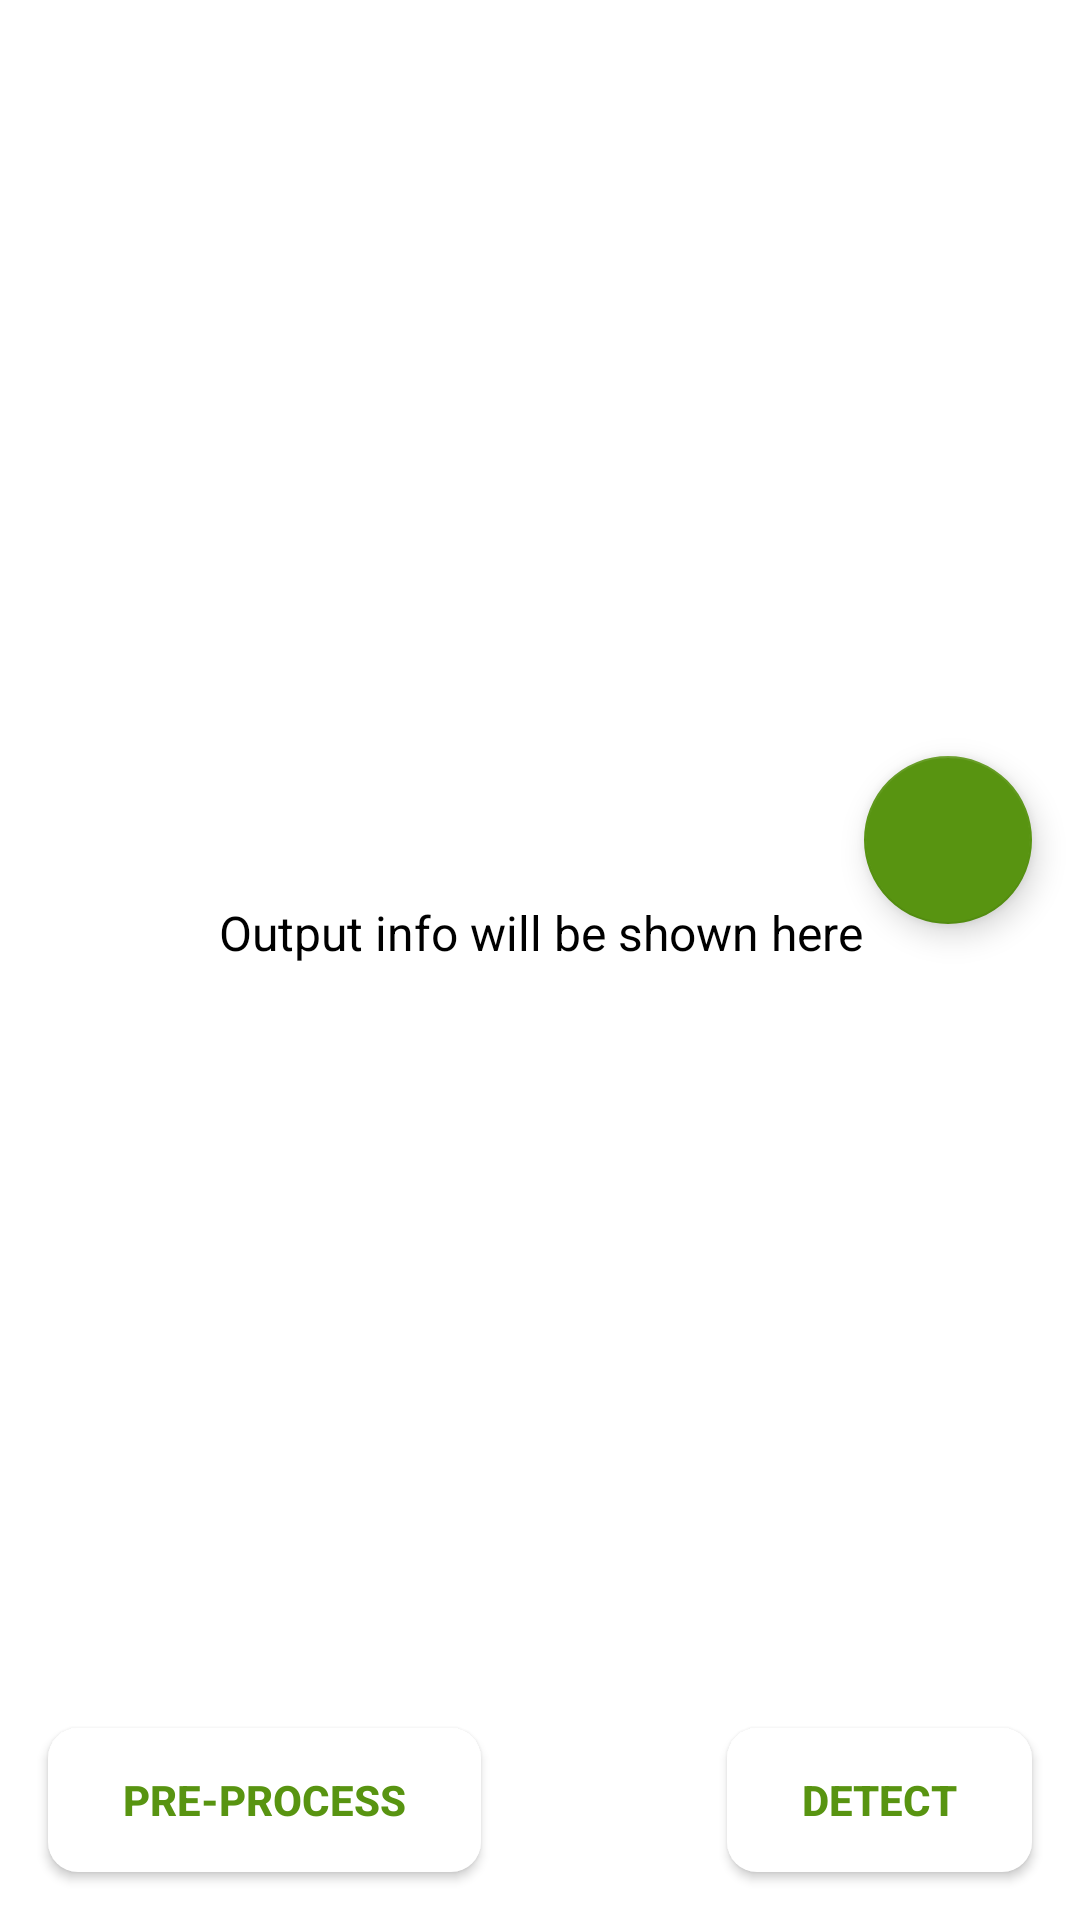

The Android layout XML behind this screen, and the referenced resources:
<!-- AndroidManifest.xml: application theme AppTheme -->
<!-- res/layout/activity_detect.xml -->
<?xml version="1.0" encoding="utf-8"?>
<layout
        xmlns:android="http://schemas.android.com/apk/res/android"
        xmlns:tools="http://schemas.android.com/tools" xmlns:app="http://schemas.android.com/apk/res-auto">

    <androidx.coordinatorlayout.widget.CoordinatorLayout
        android:layout_width="match_parent"
        android:layout_height="match_parent"
        android:background="@android:color/white">

        <ImageView
            android:id="@+id/img_target"
            android:layout_width="match_parent"
            android:layout_height="280dp"
            android:src="@drawable/mungbean_sample"
            android:scaleType="centerCrop"
            tools:ignore="ContentDescription"/>

        <com.google.android.material.floatingactionbutton.FloatingActionButton
            android:id="@+id/fab_camera"
            android:layout_width="wrap_content"
            android:layout_height="wrap_content"
            android:layout_marginEnd="16dp"
            app:layout_anchor="@+id/img_target"
            app:layout_anchorGravity="bottom|end"
            app:srcCompat="@drawable/ic_camera"
            app:backgroundTint="@color/colorPrimary"
            android:tint="@android:color/white"/>

        <TextView
            android:id="@+id/tv_target_info"
            android:layout_width="match_parent"
            android:layout_height="wrap_content"
            android:layout_marginTop="300dp"
            android:text="Output info will be shown here"
            android:textColor="@android:color/black"
            android:textSize="16sp"
            android:gravity="center"/>


        <Button
                android:id="@+id/btn_preprocess"
                android:layout_width="wrap_content"
                android:layout_height="wrap_content"
                android:layout_margin="16dp"
                android:paddingStart="25dp"
                android:paddingEnd="25dp"
                android:background="@drawable/btn_selector"
                android:text="@string/label_preprocess"
                android:textColor="@color/colorPrimary"
                android:textStyle="bold"
                android:layout_gravity="bottom|left"
        />
        <Button
            android:id="@+id/btn_detect"
            android:layout_width="wrap_content"
            android:layout_height="wrap_content"
            android:layout_margin="16dp"
            android:paddingStart="25dp"
            android:paddingEnd="25dp"
            android:background="@drawable/btn_selector"
            android:text="@string/label_detect"
            android:textColor="@color/colorPrimary"
            android:textStyle="bold"
            android:layout_gravity="bottom|right"

           />

        <ProgressBar
            android:id="@+id/pb"
            android:layout_width="wrap_content"
            android:layout_height="wrap_content"
            android:indeterminate="true"
            android:visibility="invisible"
            android:layout_gravity="center"/>

    </androidx.coordinatorlayout.widget.CoordinatorLayout>

</layout>
<!-- resources referenced by this layout -->
<resources>
  <color name="colorPrimary">#589411</color>
  <!-- drawable btn_selector (drawable) -->
  <?xml version="1.0" encoding="utf-8"?>
  <selector xmlns:android="http://schemas.android.com/apk/res/android">
      <item android:state_pressed="true" android:drawable="@drawable/shape_rounded_rect_green" />
      <item android:drawable="@drawable/shape_rounded_rect_white" />
  </selector>
  <string name="label_detect">Detect</string>
  <string name="label_preprocess">Pre-process</string>
  <style name="AppTheme" parent="Theme.AppCompat.NoActionBar">
          
          <item name="colorPrimary">@color/colorPrimary</item>
          <item name="colorPrimaryDark">@color/colorPrimaryDark</item>
          <item name="colorAccent">@color/colorAccent</item>
      </style>
  <!-- drawable shape_rounded_rect_green (drawable) -->
  <?xml version="1.0" encoding="utf-8"?>
  <shape xmlns:android="http://schemas.android.com/apk/res/android"
         android:shape="rectangle" >
  
      <solid android:color="@color/colorPrimary" />
  
      <corners
          android:bottomLeftRadius="10dp"
          android:bottomRightRadius="10dp"
          android:topLeftRadius="10dp"
          android:topRightRadius="10dp" />
  </shape>
  <!-- drawable shape_rounded_rect_white (drawable) -->
  <?xml version="1.0" encoding="utf-8"?>
  <shape xmlns:android="http://schemas.android.com/apk/res/android"
         android:shape="rectangle" >
  
      <solid android:color="@android:color/white" />
  
      <corners
          android:bottomLeftRadius="10dp"
          android:bottomRightRadius="10dp"
          android:topLeftRadius="10dp"
          android:topRightRadius="10dp" />
  </shape>
  <color name="colorPrimaryDark">#589411</color>
  <color name="colorAccent">#e6e930</color>
</resources>
